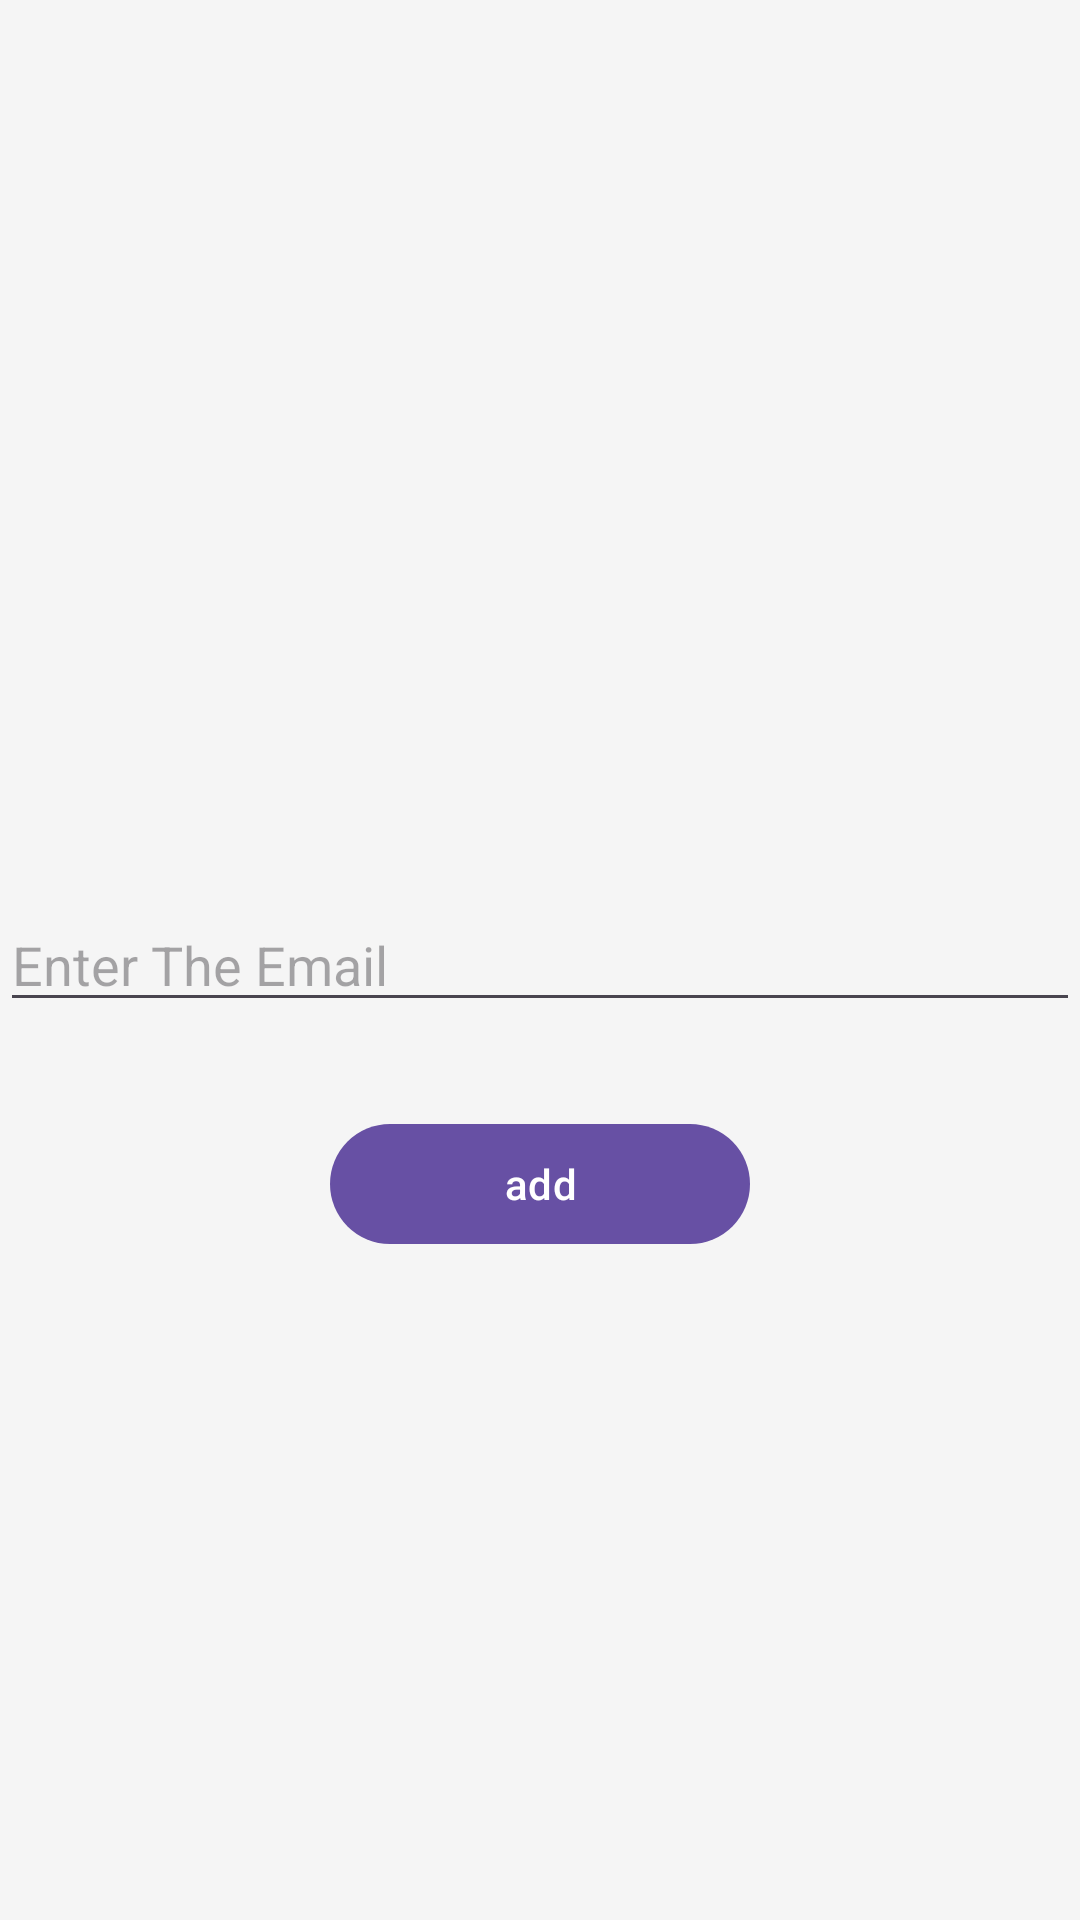

Layout XML and referenced resources for this Android screen:
<!-- AndroidManifest.xml: application theme Theme.ForMyself -->
<!-- res/layout/add_user.xml -->
<?xml version="1.0" encoding="utf-8"?>
<androidx.constraintlayout.widget.ConstraintLayout xmlns:android="http://schemas.android.com/apk/res/android"
    xmlns:tools="http://schemas.android.com/tools"
    android:layout_width="match_parent"
    android:layout_height="match_parent"
    tools:context=".AddUserActivity">

    <RelativeLayout
        android:id="@+id/relativeLayout"
        android:layout_width="match_parent"
        android:layout_height="match_parent"
        android:background="@color/lightGray">

        <EditText
            android:id="@+id/addUser_editText"
            android:layout_width="match_parent"
            android:layout_height="wrap_content"
            android:hint="Enter The Email "
            android:layout_centerInParent="true"
            android:inputType="text" />

        <com.google.android.material.button.MaterialButton
            android:id="@+id/add_BTN_addUser"
            android:layout_width="140dp"
            android:layout_marginTop="30dp"
            android:layout_height="wrap_content"
            android:text="add"
            android:layout_below="@+id/addUser_editText"
            android:layout_centerHorizontal="true"
            />

    </RelativeLayout>

</androidx.constraintlayout.widget.ConstraintLayout>
<!-- resources referenced by this layout -->
<resources>
  <color name="lightGray">#F5F5F5</color>
  <style name="Theme.ForMyself" parent="Base.Theme.ForMyself" />
  <style name="Base.Theme.ForMyself" parent="Theme.Material3.DayNight.NoActionBar">
          
          
      </style>
</resources>
